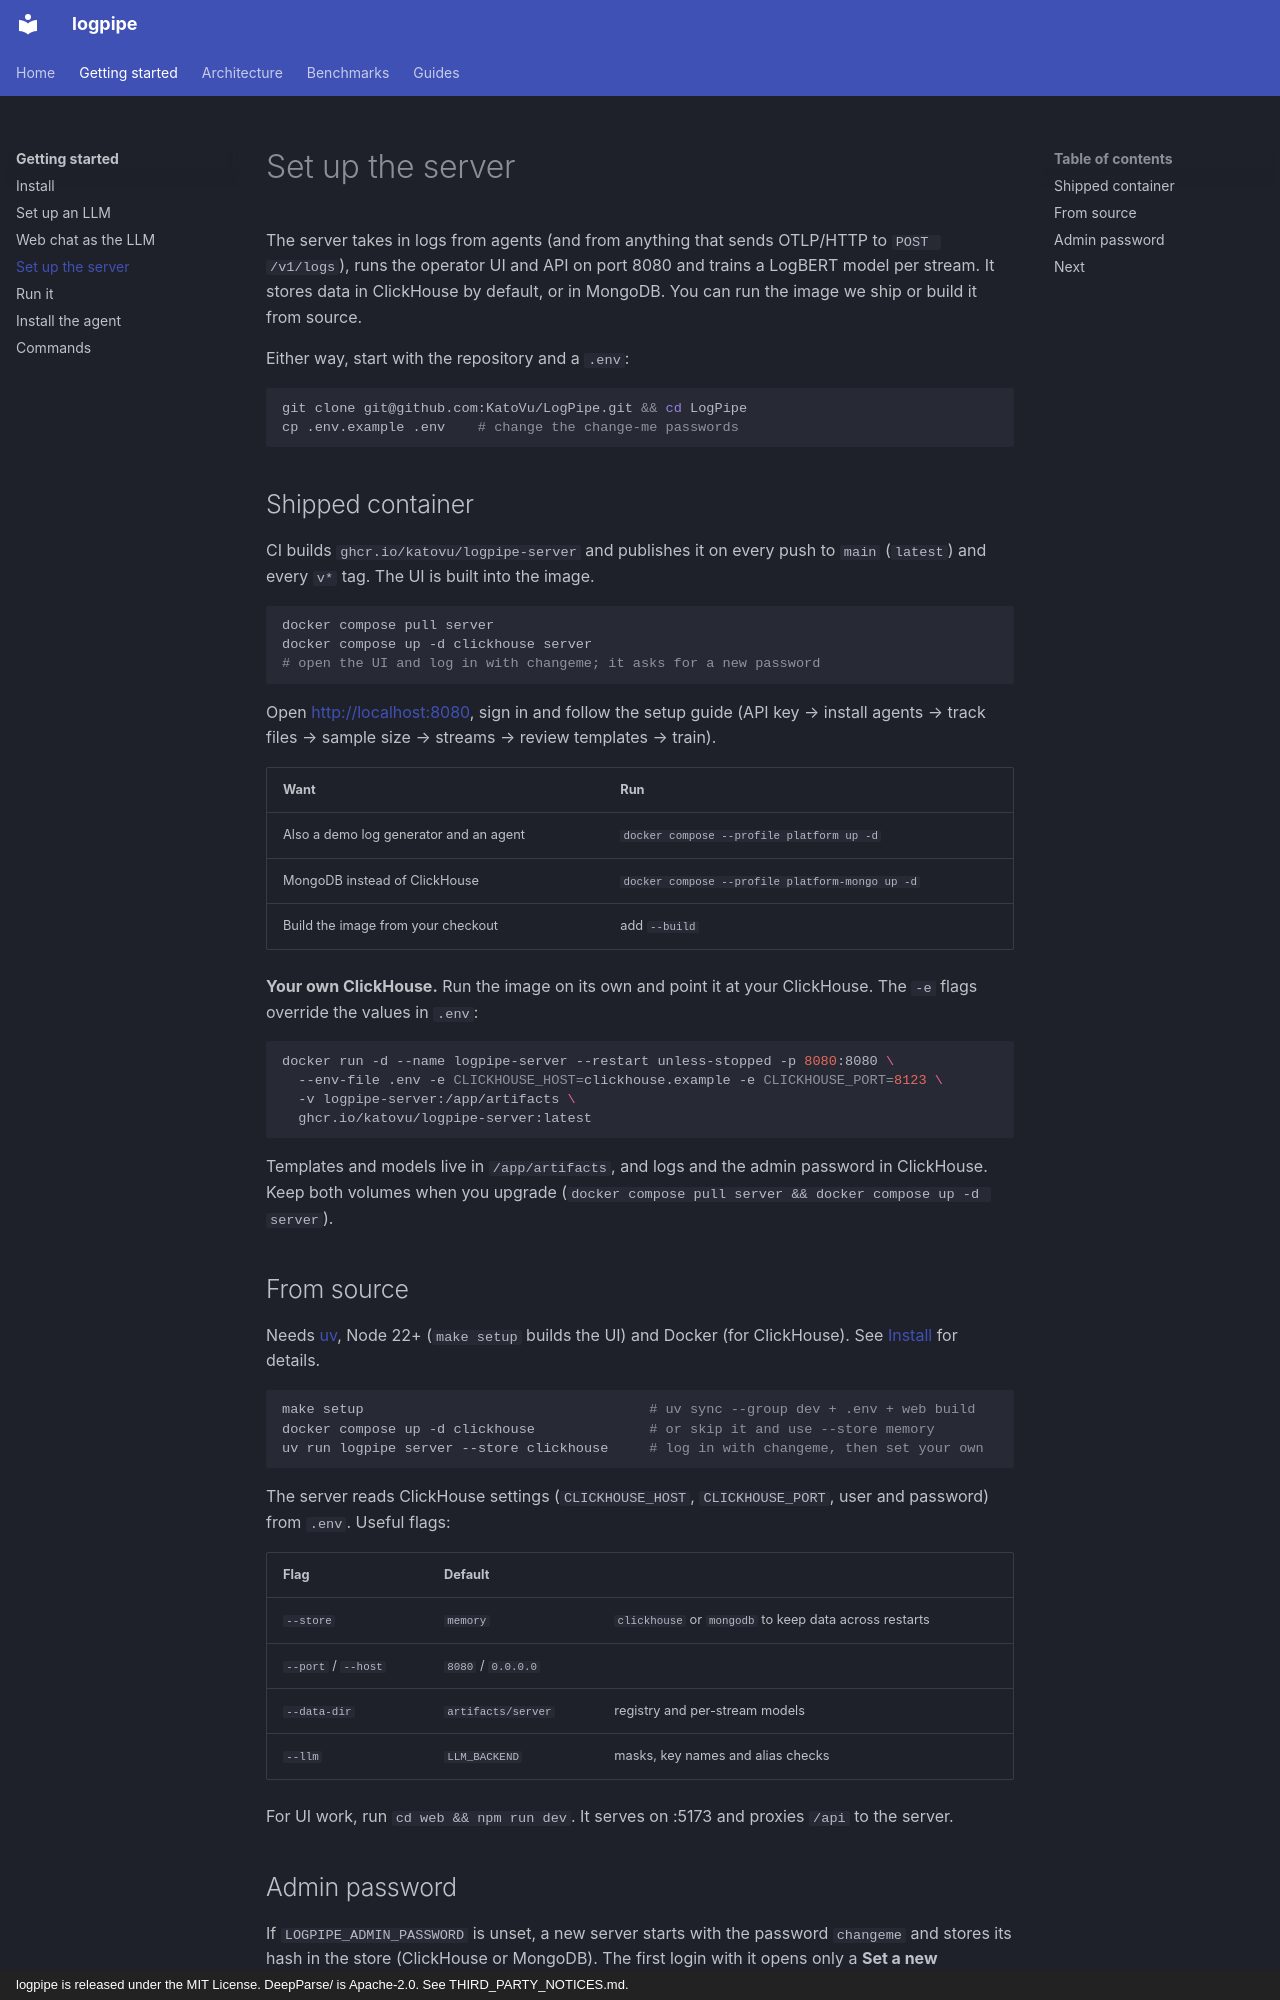

repository: KatoVu/LogPipe · page: getting-started/server/index.html · generator: mkdocs · copyright: logpipe is released under the MIT License. DeepParse/ is Apache-2.0. See THIRD_PARTY_NOTICES.md.

# Set up the server

The server takes in logs from agents (and from anything that sends OTLP/HTTP to `POST /v1/logs`),
runs the operator UI and API on port 8080 and trains a LogBERT model per stream. It stores data in
ClickHouse by default, or in MongoDB. You can run the image we ship or build it from source.

Either way, start with the repository and a `.env`:

```sh
git clone git@github.com:KatoVu/LogPipe.git && cd LogPipe
cp .env.example .env    # change the change-me passwords
```

## Shipped container

CI builds `ghcr.io/katovu/logpipe-server` and publishes it on every push to `main` (`latest`)
and every `v*` tag. The UI is built into the image.

```sh
docker compose pull server
docker compose up -d clickhouse server
# open the UI and log in with changeme; it asks for a new password
```

Open <http://localhost:8080>, sign in and follow the setup guide (API key → install agents →
track files → sample size → streams → review templates → train).

| Want | Run |
|---|---|
| Also a demo log generator and an agent | `docker compose --profile platform up -d` |
| MongoDB instead of ClickHouse | `docker compose --profile platform-mongo up -d` |
| Build the image from your checkout | add `--build` |

**Your own ClickHouse.** Run the image on its own and point it at your ClickHouse. The `-e`
flags override the values in `.env`:

```sh
docker run -d --name logpipe-server --restart unless-stopped -p 8080:8080 \
  --env-file .env -e CLICKHOUSE_HOST=clickhouse.example -e CLICKHOUSE_PORT=8123 \
  -v logpipe-server:/app/artifacts \
  ghcr.io/katovu/logpipe-server:latest
```

Templates and models live in `/app/artifacts`, and logs and the admin password in ClickHouse.
Keep both volumes when you upgrade (`docker compose pull server && docker compose up -d server`).

## From source

Needs [uv](https://docs.astral.sh/uv/), Node 22+ (`make setup` builds the UI) and Docker (for ClickHouse).
See [Install](install.md) for details.

```sh
make setup                                   # uv sync --group dev + .env + web build
docker compose up -d clickhouse              # or skip it and use --store memory
uv run logpipe server --store clickhouse     # log in with changeme, then set your own
```

The server reads ClickHouse settings (`CLICKHOUSE_HOST`, `CLICKHOUSE_PORT`, user and password)
from `.env`. Useful flags:

| Flag | Default | |
|---|---|---|
| `--store` | `memory` | `clickhouse` or `mongodb` to keep data across restarts |
| `--port` / `--host` | `8080` / `0.0.0.0` | |
| `--data-dir` | `artifacts/server` | registry and per-stream models |
| `--llm` | `LLM_BACKEND` | masks, key names and alias checks |

For UI work, run `cd web && npm run dev`. It serves on :5173 and proxies `/api` to the server.
